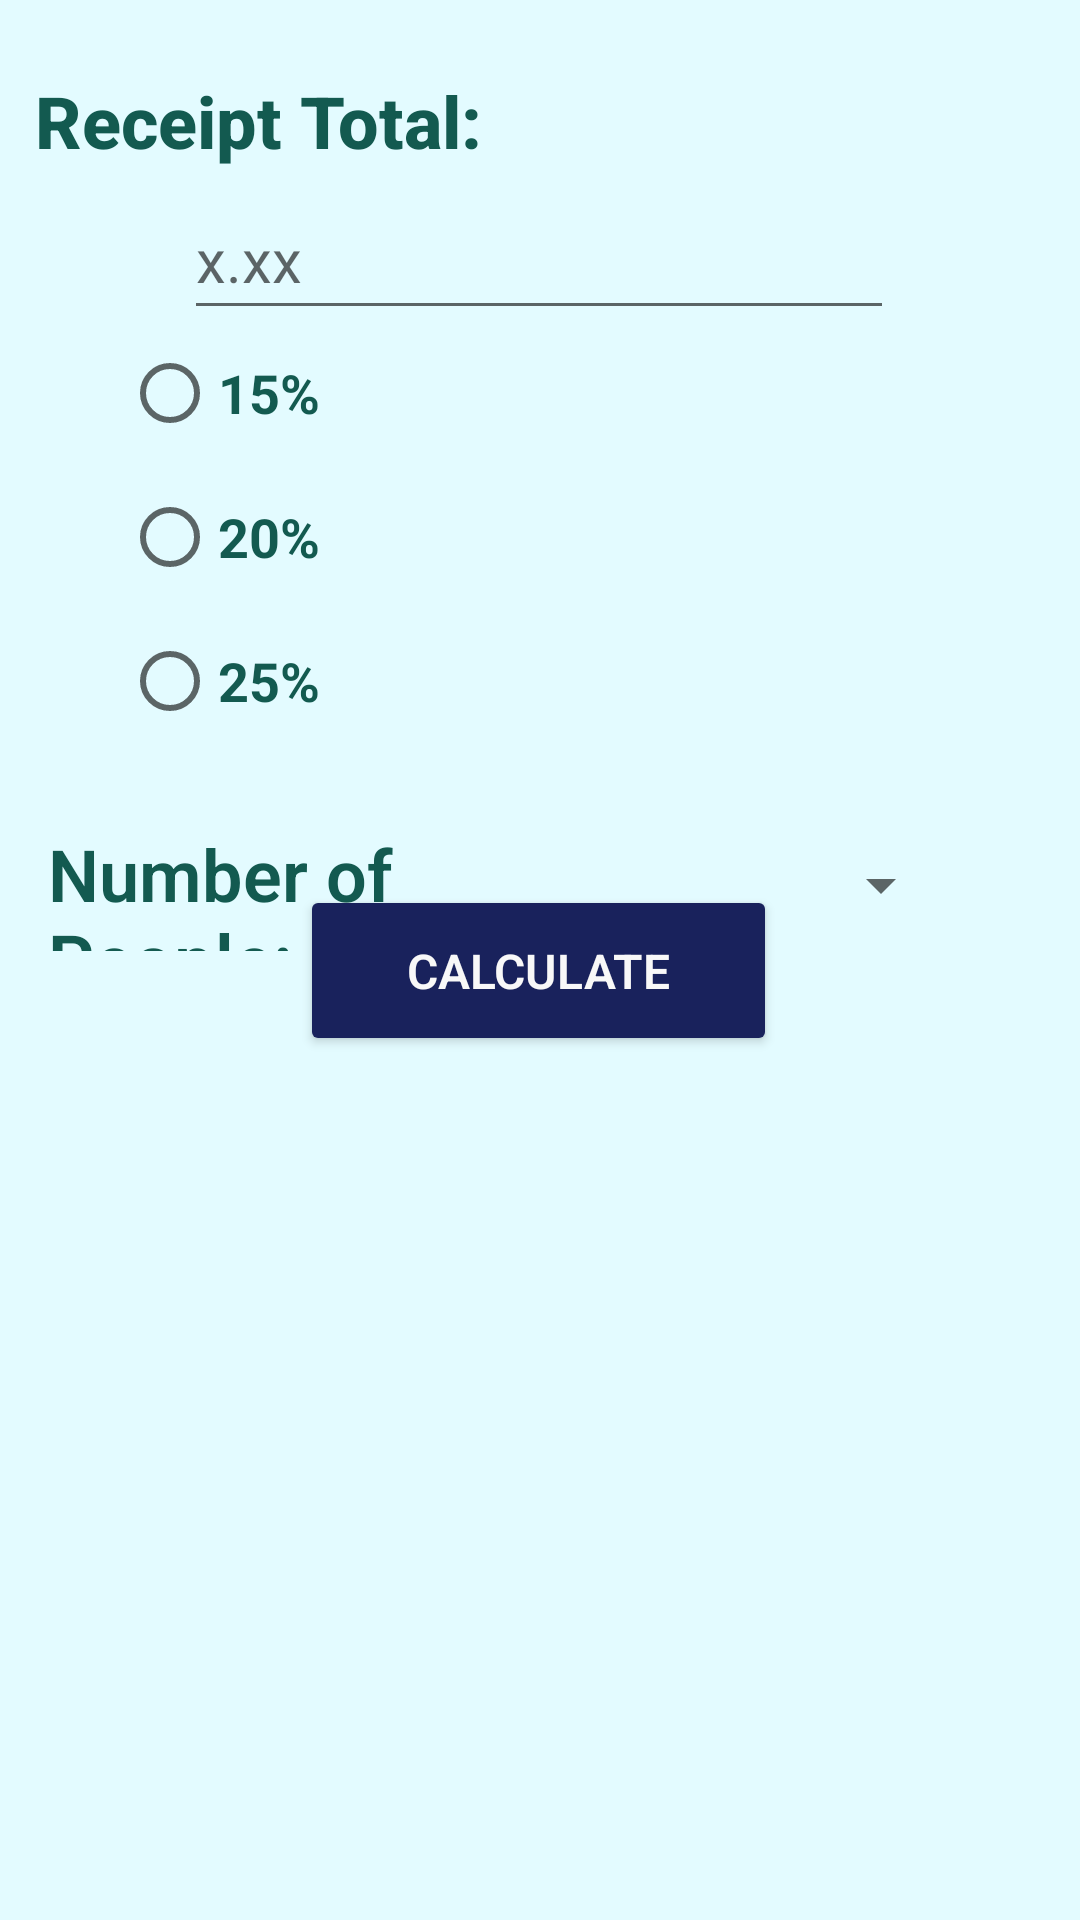

Here is an Android app screen rendered from its layout file. Give the layout XML and the strings, colors and styles it references.
<!-- AndroidManifest.xml: application theme Theme.TipCalculator20 -->
<!-- res/layout/activity_main.xml -->
<?xml version="1.0" encoding="utf-8"?>
<androidx.constraintlayout.widget.ConstraintLayout xmlns:android="http://schemas.android.com/apk/res/android"
    xmlns:app="http://schemas.android.com/apk/res-auto"
    xmlns:tools="http://schemas.android.com/tools"
    android:layout_width="match_parent"
    android:layout_height="match_parent"
    android:background="@color/bgColor"
    android:textAlignment="textStart"
    tools:context=".MainActivity">

    <TextView
        android:id="@+id/textView3"
        android:layout_width="wrap_content"
        android:layout_height="39dp"
        android:layout_marginStart="24dp"
        android:layout_marginTop="24dp"
        android:fontFamily="sans-serif-medium"
        android:text="Receipt Total:"
        android:textAppearance="@style/TextAppearance.AppCompat.Large"
        android:textColor="@color/textColor"
        android:textSize="24sp"
        android:textStyle="bold"
        app:layout_constraintEnd_toStartOf="@+id/calcButton"
        app:layout_constraintHorizontal_bias="0.17"
        app:layout_constraintStart_toStartOf="parent"
        app:layout_constraintTop_toTopOf="parent" />

    <EditText
        android:id="@+id/inputTotal"
        android:layout_width="wrap_content"
        android:layout_height="50dp"
        android:ems="10"
        android:fontFamily="sans-serif"
        android:hint="x.xx"
        android:inputType="number|numberDecimal"
        android:maxLength="10"
        android:textColor="@color/editColor"
        android:textSize="20sp"
        app:layout_constraintBottom_toTopOf="@+id/radioGroup"
        app:layout_constraintEnd_toEndOf="parent"
        app:layout_constraintHorizontal_bias="0.497"
        app:layout_constraintStart_toStartOf="parent"
        app:layout_constraintTop_toBottomOf="@+id/textView3" />

    <RadioGroup
        android:id="@+id/radioGroup"
        android:layout_width="279dp"
        android:layout_height="wrap_content"
        app:layout_constraintBottom_toTopOf="@+id/calcButton"
        app:layout_constraintEnd_toEndOf="parent"
        app:layout_constraintStart_toStartOf="parent"
        app:layout_constraintTop_toBottomOf="@+id/textView3">

        <RadioButton
            android:id="@+id/radioButton15"
            android:layout_width="match_parent"
            android:layout_height="wrap_content"
            android:fontFamily="sans-serif"
            android:text="15%"
            android:textColor="@color/textColor"
            android:textSize="18sp"
            android:textStyle="bold" />

        <RadioButton
            android:id="@+id/radioButton20"
            android:layout_width="match_parent"
            android:layout_height="wrap_content"
            android:text="20%"
            android:textColor="@color/textColor"
            android:textSize="18sp"
            android:textStyle="bold" />

        <RadioButton
            android:id="@+id/radioButton25"
            android:layout_width="match_parent"
            android:layout_height="wrap_content"
            android:text="25%"
            android:textColor="@color/textColor"
            android:textSize="18sp"
            android:textStyle="bold" />
    </RadioGroup>

    <TextView
        android:id="@+id/textView"
        android:layout_width="201dp"
        android:layout_height="42dp"
        android:layout_marginStart="16dp"
        android:layout_marginTop="24dp"
        android:fontFamily="sans-serif-light"
        android:text="Number of People:"
        android:textAppearance="@style/TextAppearance.AppCompat.Large"
        android:textColor="@color/textColor"
        android:textSize="24sp"
        android:textStyle="bold"
        app:layout_constraintStart_toStartOf="parent"
        app:layout_constraintTop_toBottomOf="@+id/radioGroup" />

    <Spinner
        android:id="@+id/spinner"
        android:layout_width="91dp"
        android:layout_height="48dp"
        android:layout_marginTop="20dp"
        android:entries="@array/party_number"
        android:spinnerMode="dropdown"
        android:textAlignment="center"
        app:layout_constraintEnd_toEndOf="parent"
        app:layout_constraintHorizontal_bias="0.186"
        app:layout_constraintStart_toEndOf="@+id/textView"
        app:layout_constraintTop_toBottomOf="@+id/radioGroup" />

    <Button
        android:id="@+id/calcButton"
        android:layout_width="159dp"
        android:layout_height="57dp"
        android:layout_marginBottom="288dp"
        android:fontFamily="sans-serif-light"
        android:onClick="onButtonClick"
        android:text="Calculate"
        android:textColor="@color/buttonText"
        android:textSize="16sp"
        android:textStyle="bold"
        app:backgroundTint="@color/buttonBG"
        app:layout_constraintBottom_toBottomOf="parent"
        app:layout_constraintEnd_toEndOf="parent"
        app:layout_constraintHorizontal_bias="0.498"
        app:layout_constraintStart_toStartOf="parent"
        tools:ignore="OnClick" />

    <TextView
        android:id="@+id/totalTipIndv"
        android:layout_width="350dp"
        android:layout_height="48dp"
        android:layout_marginTop="28dp"
        android:fontFamily="sans-serif"
        android:text="TextView"
        android:textColor="@color/textColor"
        android:textSize="24sp"
        android:visibility="invisible"
        app:layout_constraintEnd_toEndOf="parent"
        app:layout_constraintHorizontal_bias="0.491"
        app:layout_constraintStart_toStartOf="parent"
        app:layout_constraintTop_toBottomOf="@+id/calcButton"
        tools:visibility="invisible" />

    <TextView
        android:id="@+id/totalTipGroup"
        android:layout_width="350dp"
        android:layout_height="48dp"
        android:layout_marginTop="76dp"
        android:fontFamily="sans-serif"
        android:text="TextView"
        android:textColor="@color/textColor"
        android:textSize="24sp"
        android:visibility="invisible"
        app:layout_constraintEnd_toEndOf="parent"
        app:layout_constraintHorizontal_bias="0.491"
        app:layout_constraintStart_toStartOf="parent"
        app:layout_constraintTop_toBottomOf="@+id/calcButton"
        tools:visibility="invisible" />

</androidx.constraintlayout.widget.ConstraintLayout>
<!-- resources referenced by this layout -->
<resources>
  <color name="bgColor">#E3FBFF</color>
  <color name="buttonBG">#19225C</color>
  <color name="buttonText">#F8F8F8</color>
  <color name="editColor">#082B26</color>
  <color name="textColor">#135A50</color>
  <style name="Theme.TipCalculator20" parent="Theme.MaterialComponents.DayNight.DarkActionBar">
          
          <item name="colorPrimary">@color/purple_500</item>
          <item name="colorPrimaryVariant">@color/purple_700</item>
          <item name="colorOnPrimary">@color/white</item>
          
          <item name="colorSecondary">@color/teal_200</item>
          <item name="colorSecondaryVariant">@color/teal_700</item>
          <item name="colorOnSecondary">@color/black</item>
          
          <item name="android:statusBarColor" tools:targetApi="l">?attr/colorPrimaryVariant</item>
          
      </style>
  <color name="purple_500">#FF6200EE</color>
  <color name="purple_700">#FF3700B3</color>
  <color name="white">#FFFFFFFF</color>
  <color name="teal_200">#FF03DAC5</color>
  <color name="teal_700">#FF018786</color>
  <color name="black">#FF000000</color>
</resources>
